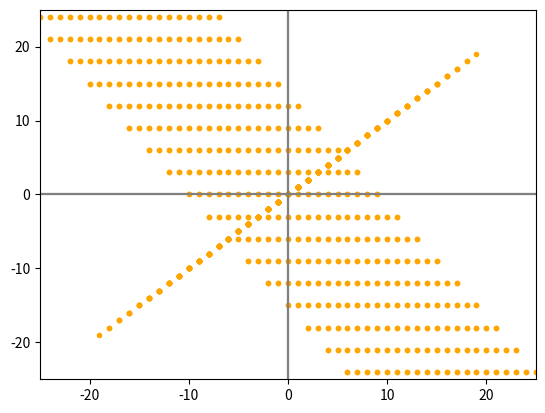

This figure's Python source:
import numpy as np
import matplotlib.pyplot as plt

v1 = np.array([1,1])
v2 = np.array([-1, -1])

print(v1)
print(v2)

for a in range(-10,10):
    for b in range(-10, 10):
        # print(v1[0]*a+v2[0]*b)
        # print(v1[1]*a+v2[1]*b)
        plt.scatter(v1[0]*a+v2[0]*b, v1[1]*a+v2[1]*b,
                   marker = '.',
                   color = 'orange')
        
plt.xlim(-25,25)
plt.ylim(-25,25)

plt.axvline(x=0, color = "grey")
plt.axhline(y=0, color = "grey")

plt.show()



print(v1 == -1 * v2)


v1 = np.array([1, 0])
v2 = np.array([2, -3])


for a in range(-10,10):
    for b in range(-10,10):
        plt.scatter(v1[0]*a + v2[0]*b, v1[1]*a + v2[1]*b,
                   marker = '.',
                   color = "orange")
        
plt.xlim(-25,25)
plt.ylim(-25,25)

plt.axvline(x=0, color='grey')
plt.axhline(y=0, color='grey')

plt.show()



for a in range(-10,10):
    for b in range(-10,10):
        plt.scatter(v1[0]*a + v2[0]*b, v1[1]*a + v2[1]*b,
                   marker = '.',
                   color = "orange")
        
plt.xlim(-25,25)
plt.ylim(-25,25)

plt.axvline(x=0, color='grey')
plt.axhline(y=0, color='grey')

plt.show()